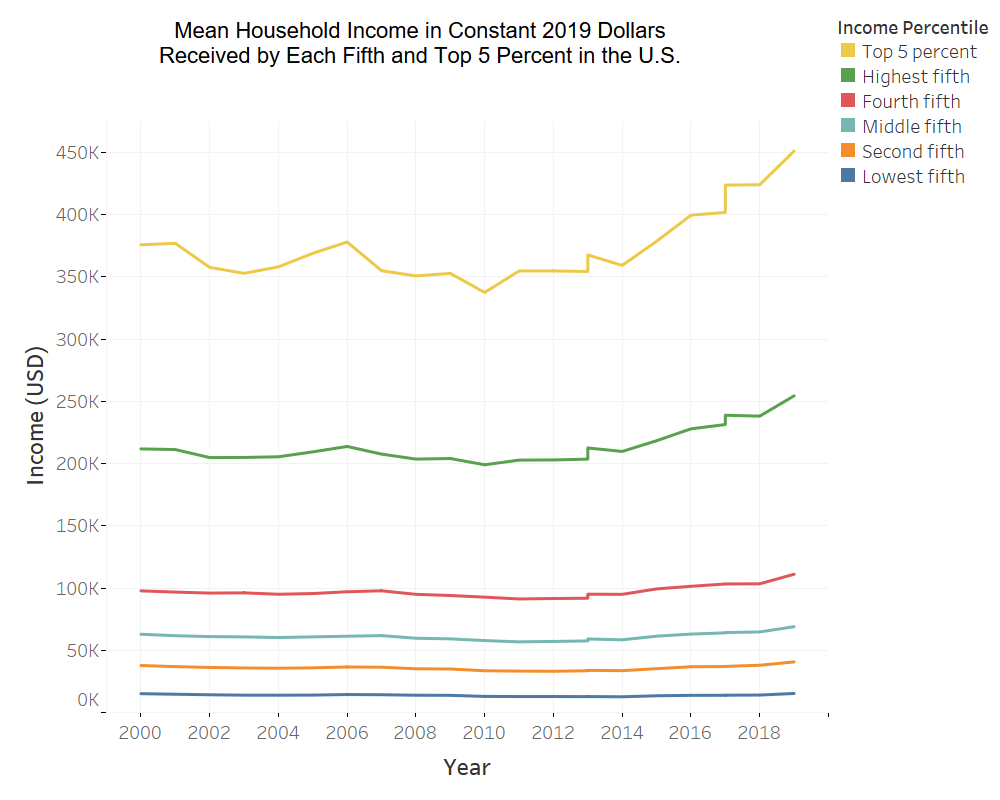

The table this chart was drawn from, first rows:
Year, Lowest fifth, Second fifth, Middle fifth, Fourth fifth, Highest fifth, Top 5 percent
2019, 15,286, 40,652, 68,938, 111,112, 254,449, 451,122
2018, 14,025, 37,969, 64,724, 103,410, 238,133, 424,066
2017, 13,904, 37,026, 63,982, 103,265, 238,842, 423,803
2017, 13,827, 36,921, 64,207, 103,282, 231,371, 401,832
2016, 13,789, 36,759, 63,015, 101,399, 227,925, 399,606
2015, 13,442, 35,212, 61,328, 99,311, 218,374, 378,626
2014, 12,621, 33,604, 58,416, 94,945, 209,764, 359,255
2013, 12,745, 33,871, 59,076, 95,057, 212,546, 367,667
2013, 12,808, 33,538, 57,516, 91,810, 203,591, 354,342
2012, 12,818, 33,128, 57,093, 91,585, 202,925, 354,805
2011, 12,803, 33,269, 56,779, 91,226, 202,797, 354,792
2010, 12,919, 33,528, 57,776, 92,688, 199,050, 337,488
2009, 13,799, 34,947, 59,167, 93,998, 204,070, 352,835
2008, 13,874, 35,135, 59,673, 94,940, 203,614, 350,800
2007, 14,278, 36,392, 61,763, 97,785, 207,620, 354,982
2006, 14,430, 36,578, 61,296, 97,022, 213,761, 378,032
2005, 13,983, 35,901, 60,761, 95,569, 209,421, 368,961
2004, 13,899, 35,563, 60,255, 95,008, 205,465, 358,043
2003, 13,929, 35,780, 60,736, 96,137, 204,940, 352,866
2002, 14,236, 36,196, 60,995, 95,943, 204,842, 357,704
2001, 14,672, 36,865, 61,706, 96,751, 211,295, 377,027
2000, 15,121, 37,756, 62,874, 97,740, 211,800, 375,756
